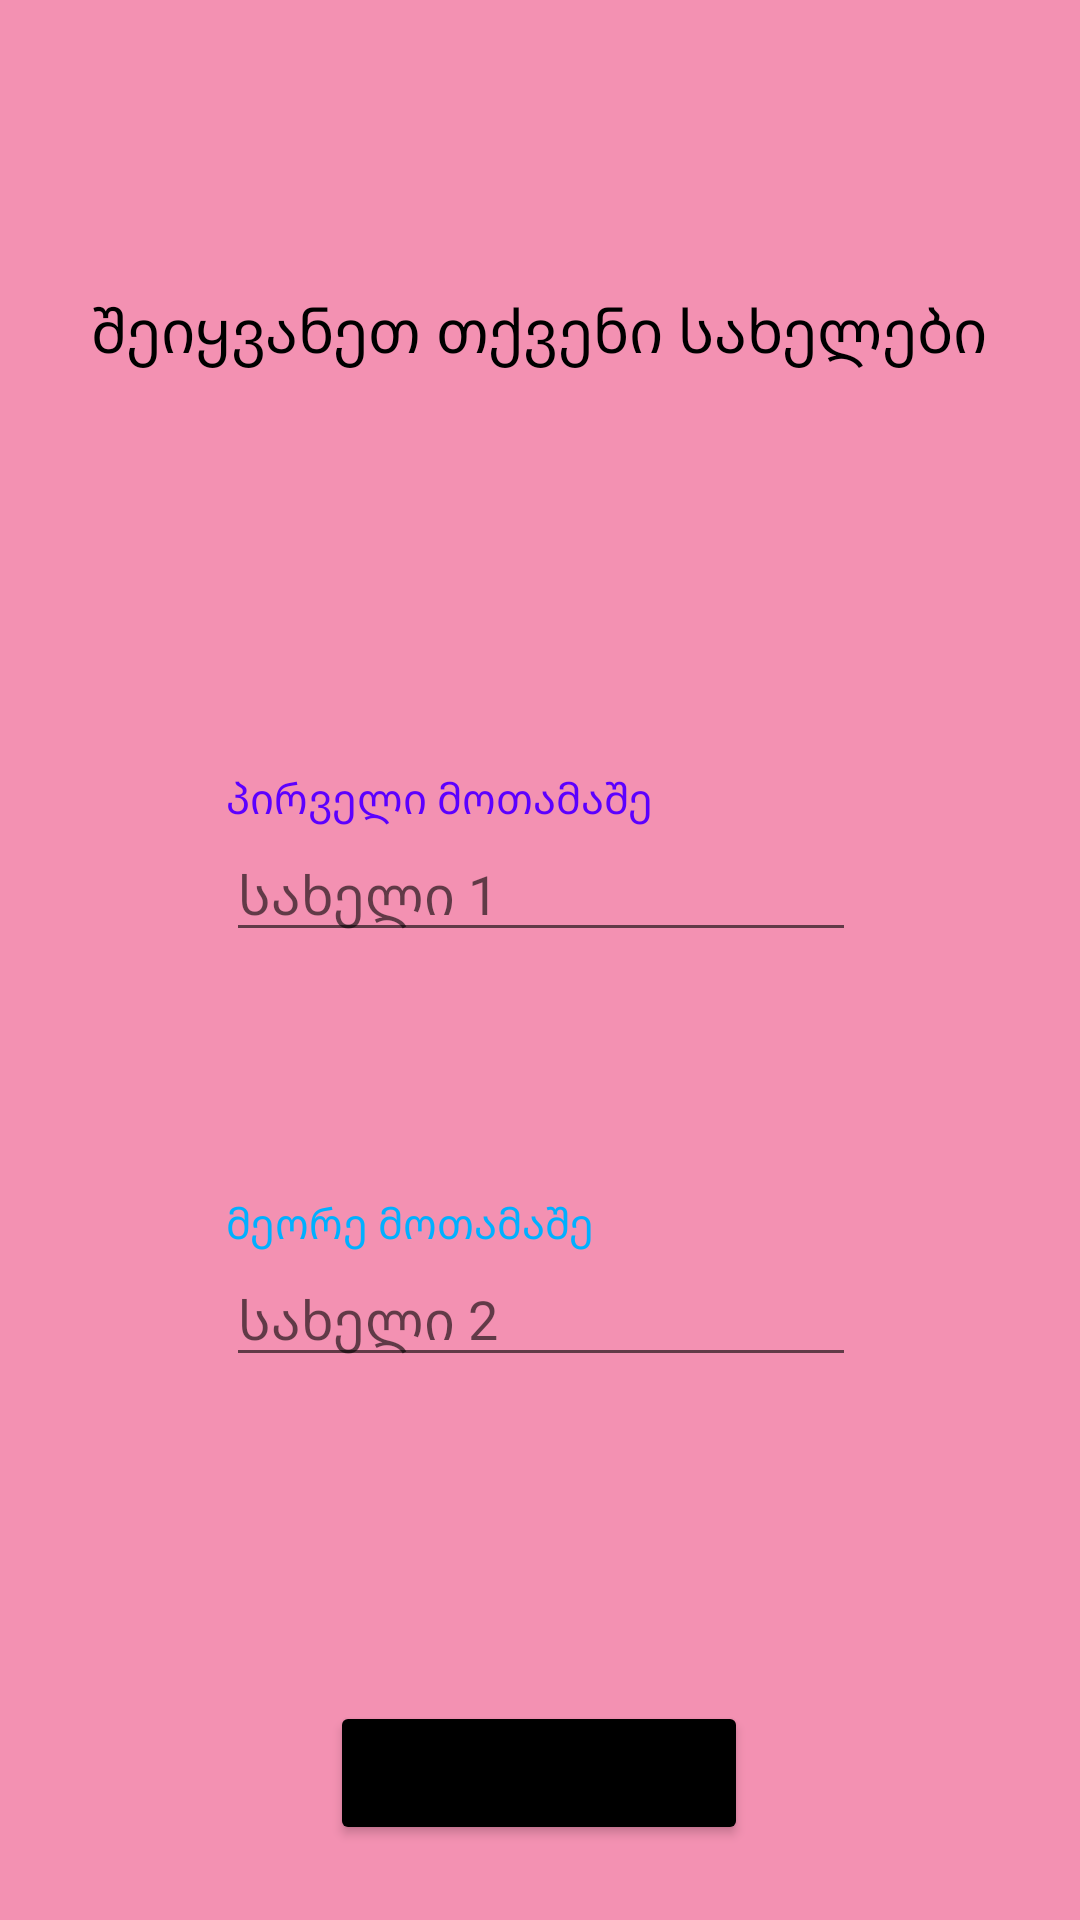

Produce the Android XML layout that renders to this screen, including the resource entries it uses.
<!-- AndroidManifest.xml: application theme Theme.Tikdavaleba -->
<!-- res/layout/activity_main.xml -->
<?xml version="1.0" encoding="utf-8"?>
<androidx.constraintlayout.widget.ConstraintLayout xmlns:android="http://schemas.android.com/apk/res/android"
    xmlns:app="http://schemas.android.com/apk/res-auto"
    xmlns:tools="http://schemas.android.com/tools"
    android:layout_width="match_parent"
    android:layout_height="match_parent"
    tools:context=".MainActivity"
    android:background="#F391B2">

    <TextView
        android:id="@+id/textView4"
        android:layout_width="wrap_content"
        android:layout_height="wrap_content"
        android:layout_marginTop="96dp"
        android:text="შეიყვანეთ თქვენი სახელები"
        android:textSize="20sp"
        android:textColor="@color/black"
        app:layout_constraintEnd_toEndOf="parent"
        app:layout_constraintHorizontal_bias="0.495"
        app:layout_constraintStart_toStartOf="parent"
        app:layout_constraintTop_toTopOf="parent" />

    <TextView
        android:id="@+id/textView5"
        android:layout_width="wrap_content"
        android:layout_height="wrap_content"
        android:text="პირველი მოთამაშე"
        android:textColor="#5C00FF"
        app:layout_constraintBottom_toTopOf="@+id/editTextTextPersonName3"
        app:layout_constraintStart_toStartOf="@+id/editTextTextPersonName3" />

    <TextView
        android:id="@+id/textView6"
        android:layout_width="wrap_content"
        android:layout_height="wrap_content"
        android:text="მეორე მოთამაშე"
        android:textColor="#00B0FF"
        app:layout_constraintBottom_toTopOf="@+id/editTextTextPersonName4"
        app:layout_constraintStart_toStartOf="@+id/editTextTextPersonName4" />

    <EditText
        android:id="@+id/editTextTextPersonName3"
        android:layout_width="wrap_content"
        android:layout_height="wrap_content"
        android:layout_marginTop="152dp"
        android:ems="10"
        android:inputType="textPersonName"
        android:hint="სახელი 1"
        app:layout_constraintEnd_toEndOf="parent"
        app:layout_constraintHorizontal_bias="0.502"
        app:layout_constraintStart_toStartOf="parent"
        app:layout_constraintTop_toBottomOf="@+id/textView4" />

    <EditText
        android:id="@+id/editTextTextPersonName4"
        android:layout_width="wrap_content"
        android:layout_height="wrap_content"
        android:layout_marginTop="100dp"
        android:ems="10"
        android:inputType="textPersonName"
        android:hint="სახელი 2"
        app:layout_constraintEnd_toEndOf="parent"
        app:layout_constraintHorizontal_bias="0.502"
        app:layout_constraintStart_toStartOf="parent"
        app:layout_constraintTop_toBottomOf="@+id/editTextTextPersonName3" />

    <Button
        android:id="@+id/button3"
        android:layout_width="wrap_content"
        android:layout_height="wrap_content"
        android:layout_marginTop="108dp"
        android:text="დამახსოვრება"
        android:backgroundTint="@color/black"
        app:layout_constraintEnd_toEndOf="parent"
        app:layout_constraintHorizontal_bias="0.498"
        app:layout_constraintStart_toStartOf="parent"
        app:layout_constraintTop_toBottomOf="@+id/editTextTextPersonName4" />
</androidx.constraintlayout.widget.ConstraintLayout>
<!-- resources referenced by this layout -->
<resources>
  <style name="Theme.Tikdavaleba" parent="Theme.MaterialComponents.DayNight.NoActionBar">
          
          <item name="colorPrimary">@color/purple_500</item>
          <item name="colorPrimaryVariant">@color/purple_700</item>
          <item name="colorOnPrimary">@color/white</item>
          
          <item name="colorSecondary">@color/teal_200</item>
          <item name="colorSecondaryVariant">@color/teal_700</item>
          <item name="colorOnSecondary">@color/black</item>
          
          <item name="android:statusBarColor" tools:targetApi="l">?attr/colorPrimaryVariant</item>
          
      </style>
  <!-- not gathered from this repository: default colours our renderer supplied (Android Studio template values) -->
  <color name="purple_500">#FF6200EE</color>
  <color name="purple_700">#FF3700B3</color>
  <color name="teal_200">#FF03DAC5</color>
  <color name="teal_700">#FF018786</color>
  <color name="black">#FF000000</color>
  <color name="white">#FFFFFFFF</color>
</resources>
